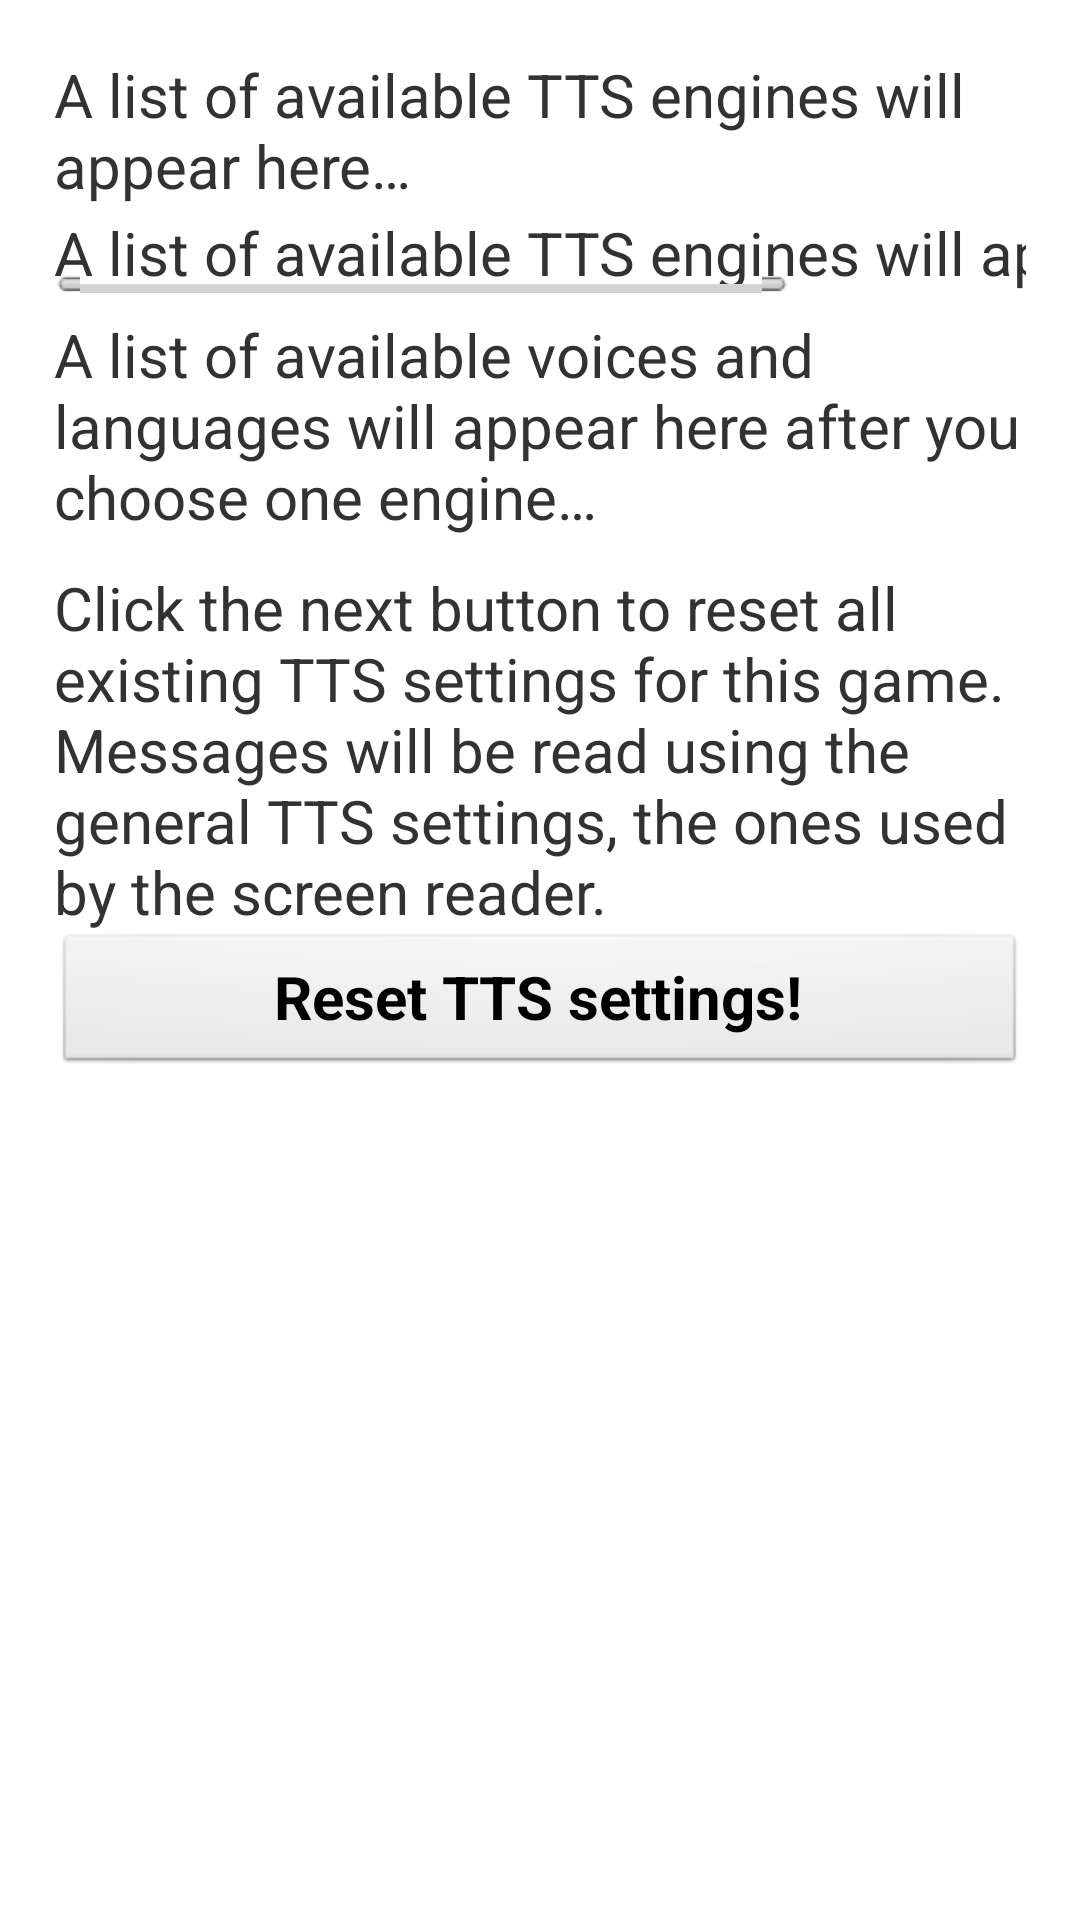

Reconstruct the res/layout file that produces this screen, plus the resources it refers to.
<!-- AndroidManifest.xml: application theme AppTheme -->
<!-- res/layout/settings_tts.xml -->
<?xml version="1.0" encoding="utf-8"?>
<LinearLayout xmlns:android="http://schemas.android.com/apk/res/android"
    android:id="@+id/layoutThird"
    android:layout_width="match_parent"
    android:layout_height="match_parent"
    android:orientation="vertical"
    android:paddingBottom="@dimen/activity_vertical_margin"
    android:paddingLeft="@dimen/activity_horizontal_margin"
    android:paddingRight="@dimen/activity_horizontal_margin"
    android:paddingTop="@dimen/activity_vertical_margin" >

    <LinearLayout
        android:layout_width="match_parent"
        android:layout_height="wrap_content"
        android:orientation="vertical" >

        <TextView
            android:id="@+id/tvNumberOfEngines"
            style="@style/textInSettingsStyle"
            android:layout_width="match_parent"
            android:layout_height="wrap_content"
            android:text="@string/tv_engines_initial_message" />

        <HorizontalScrollView
            android:id="@+id/svEngines"
            android:layout_width="match_parent"
            android:layout_height="wrap_content"
            android:layout_marginBottom="5dp"
            android:isScrollContainer="false"
            android:orientation="horizontal" >

            <LinearLayout
                android:id="@+id/llEngines"
                android:layout_width="wrap_content"
                android:layout_height="wrap_content"
                android:orientation="horizontal" >

                <TextView
                    style="@style/textInSettingsStyle"
                    android:layout_width="match_parent"
                    android:layout_height="wrap_content"
                    android:text="@string/tv_engines_initial_message" />
            </LinearLayout>
        </HorizontalScrollView>
    </LinearLayout>

    <ScrollView
        android:id="@+id/svVoices"
        android:layout_width="match_parent"
        android:layout_height="match_parent"
        android:isScrollContainer="false"
        android:orientation="vertical" >

        <LinearLayout
            android:id="@+id/llVoices"
            android:layout_width="match_parent"
            android:layout_height="wrap_content"
            android:orientation="vertical" >

            <TextView
                style="@style/textInSettingsStyle"
                android:layout_width="match_parent"
                android:layout_height="wrap_content"
                android:text="@string/tv_voices_initial_message" />

            <TextView
                style="@style/textInSettingsStyle"
                android:layout_width="match_parent"
                android:layout_height="wrap_content"
                android:layout_marginTop="10dp"
                android:text="@string/tv_reset_tts_settings" />

            <Button
                android:id="@+id/btResetTTSSettings"
                style="@style/style_buttons_in_settings"
                android:layout_width="match_parent"
                android:layout_height="wrap_content"
                android:onClick="settings"
                android:text="@string/sm_bt_reset_tts_settings" />
        </LinearLayout>
    </ScrollView>

</LinearLayout>
<!-- resources referenced by this layout -->
<resources>
  <dimen name="activity_horizontal_margin">18dp</dimen>
  <dimen name="activity_vertical_margin">16dp</dimen>
  <string name="sm_bt_reset_tts_settings">Reset TTS settings!</string>
  <string name="tv_engines_initial_message">A list of available TTS engines will appear here…</string>
  <string name="tv_reset_tts_settings">Click the next button to reset all existing TTS settings for this game.\nMessages will be read using the general TTS settings, the ones used by the screen reader.</string>
  <string name="tv_voices_initial_message">A list of available voices and languages will appear here after you choose one engine…</string>
  <style name="style_buttons_in_settings">
          <item name="android:clickable">true</item>
          <item name="android:focusable">true</item>
          <item name="android:screenReaderFocusable">true</item>
          <item name="android:textSize">@dimen/text_size_main</item>
          <item name="android:textStyle">bold</item>
      </style>
  <style name="textInSettingsStyle" parent="android:Widget.Holo.Light.TextView">
          <item name="android:layout_marginTop">2dp</item>
          <item name="android:clickable">false</item>
          <item name="android:focusable">true</item>
          <item name="android:screenReaderFocusable">true</item>
          <item name="android:gravity">center_vertical|left</item>
          <item name="android:textSize">@dimen/text_size_main</item>
      </style>
  <style name="AppTheme" parent="AppBaseTheme">
          <item name="android:windowFullscreen">true</item>
          <item name="android:windowActionBar">false</item>
          <item name="android:windowNoTitle">true</item>
      </style>
  <dimen name="text_size_main">20sp</dimen>
  <style name="AppBaseTheme" parent="android:Theme.Light" />
</resources>
